Dataset: data (GitHub, Nans29/Object-Detection). Classes: book, comb, cup, glasses, mouse, pen, remote, scissors.

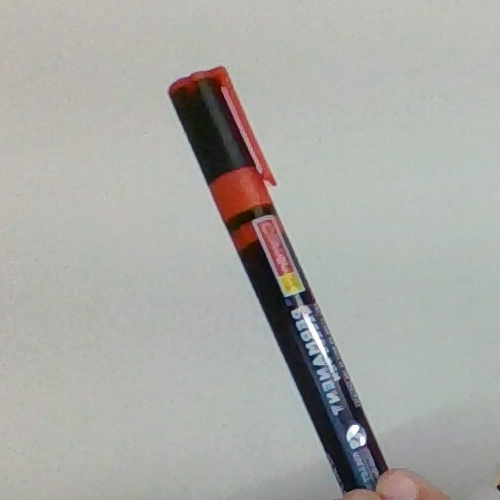
Label: pen

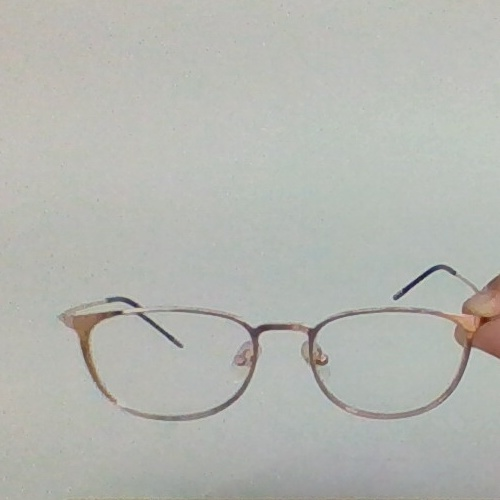
Label: glasses

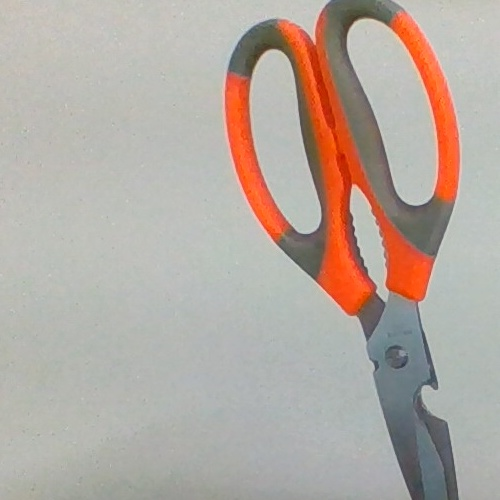
Label: scissors

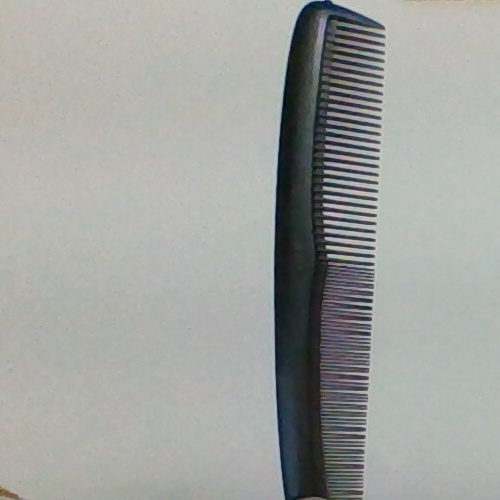
Label: comb

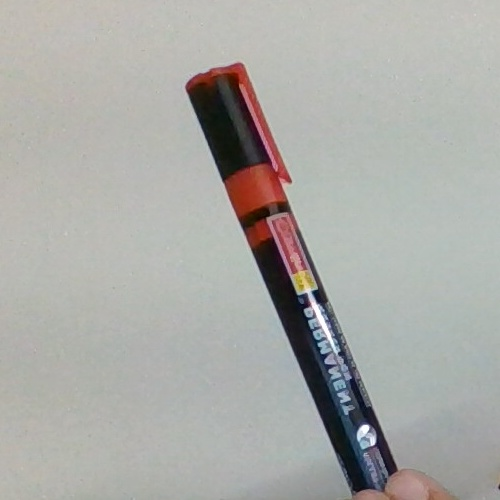
Label: pen

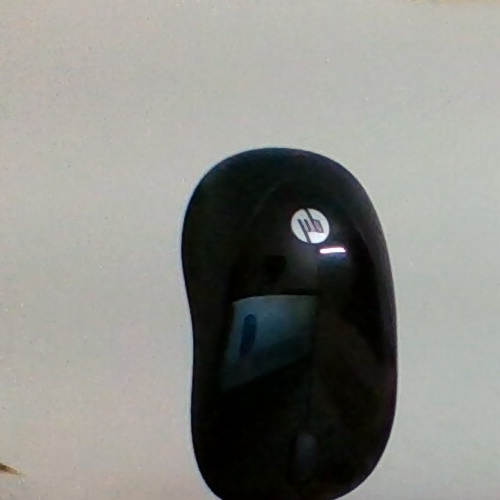
Label: mouse
